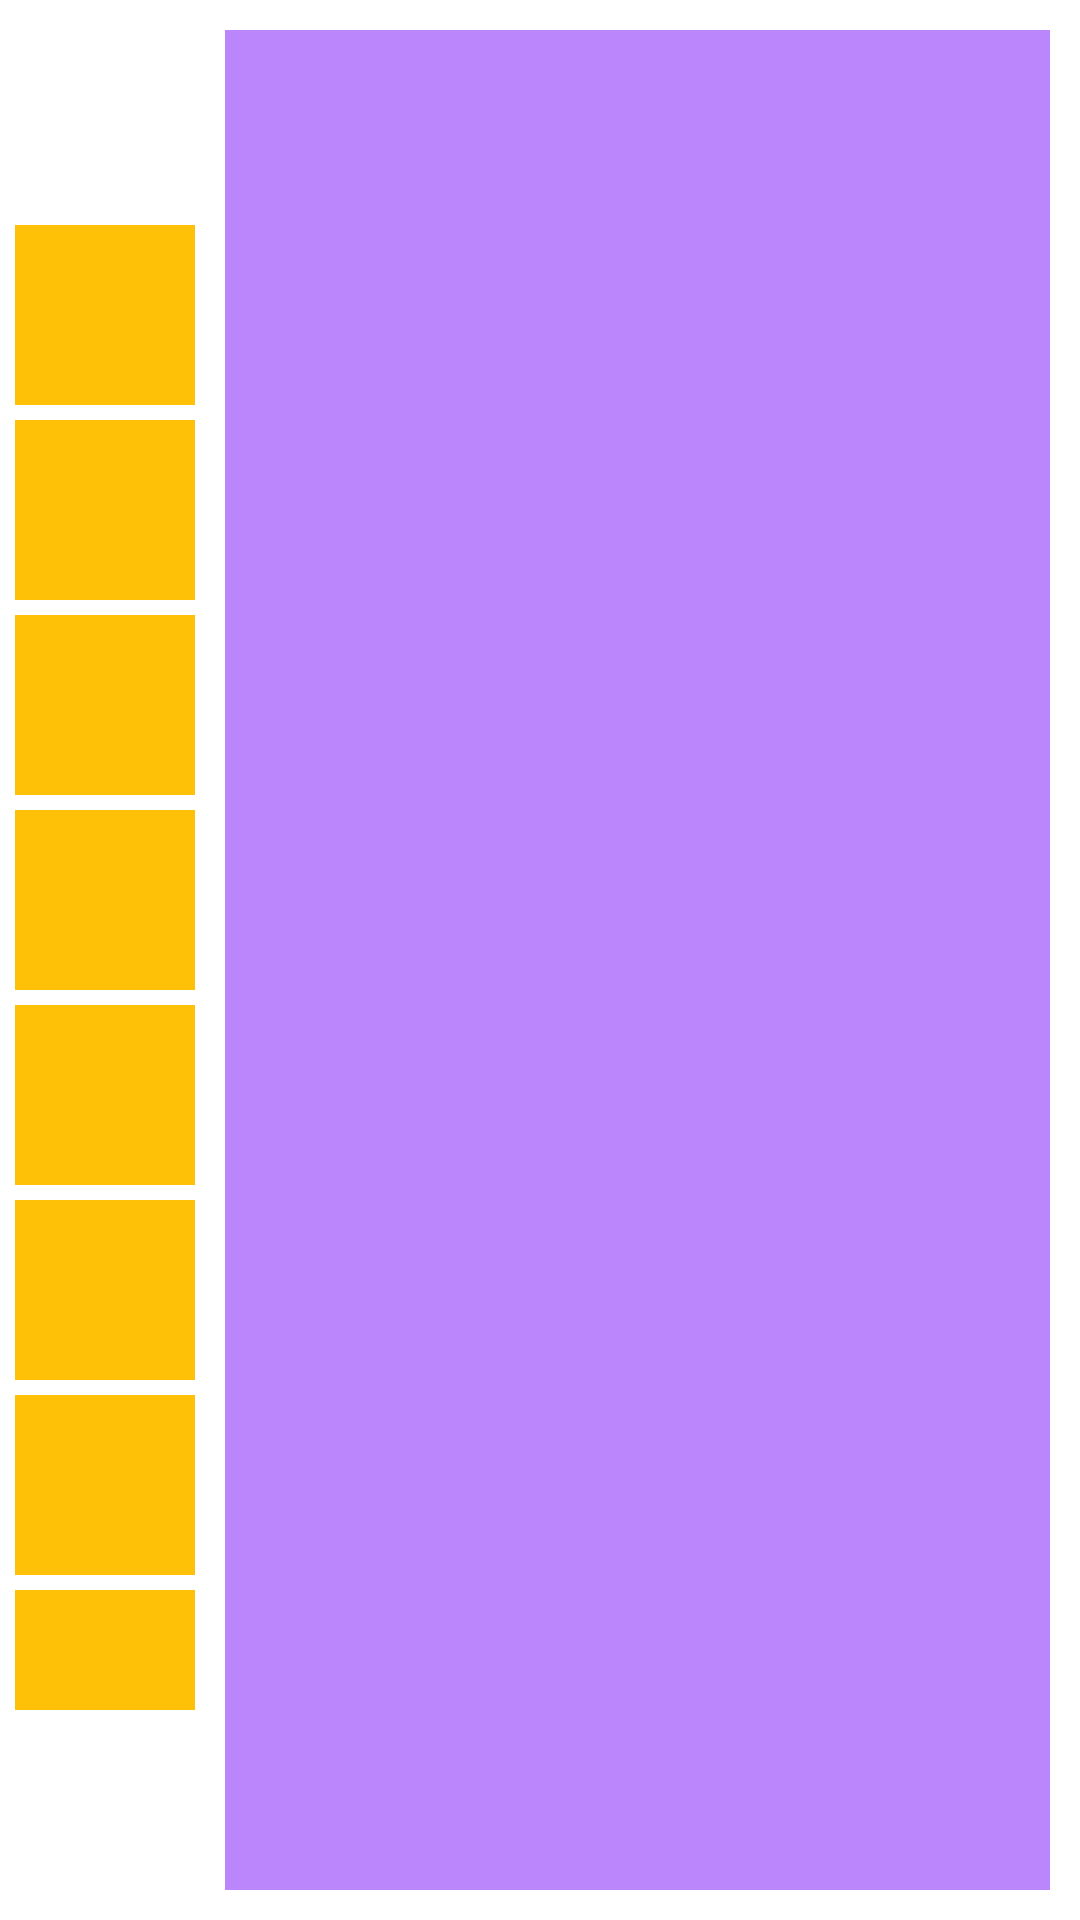

Android layout source for this screen:
<!-- AndroidManifest.xml: application theme Theme.AppCompat.DayNight.NoActionBar -->
<!-- res/layout/activity_operasi_hitung1.xml -->
<?xml version="1.0" encoding="utf-8"?>
<RelativeLayout xmlns:android="http://schemas.android.com/apk/res/android"
    xmlns:app="http://schemas.android.com/apk/res-auto"
    xmlns:tools="http://schemas.android.com/tools"
    android:id="@+id/activity_operasi_hitung1"
    android:layout_width="match_parent"
    android:layout_height="match_parent"
    android:background="@color/white"
    tools:context=".OperasiHitung.OperasiHitung1Activity">

    <ScrollView
        android:layout_width="wrap_content"
        android:layout_height="wrap_content"
        android:layout_alignParentLeft="true"
        android:layout_centerVertical="true"
        android:layout_marginLeft="5dp"
        android:layout_marginTop="70dp"
        android:layout_marginBottom="70dp"
        android:scrollbarAlwaysDrawVerticalTrack="true"
        android:scrollbarSize="0dp"
        android:scrollbarStyle="insideOverlay"
        android:scrollbars="none">

        <LinearLayout
            android:layout_width="match_parent"
            android:layout_height="match_parent"
            android:layout_alignParentLeft="true"
            android:layout_centerVertical="true"
            android:layout_marginTop="5dp"
            android:layout_marginBottom="5dp"
            android:orientation="vertical">

            <ImageButton
                android:id="@+id/s1"
                android:layout_width="60dp"
                android:layout_height="60dp"
                android:layout_alignParentLeft="true"
                android:layout_centerVertical="true"
                android:layout_gravity="center"
                android:layout_marginBottom="5dp"
                android:background="#FFC107"/>

            <ImageButton
                android:id="@+id/s2"
                android:layout_width="60dp"
                android:layout_height="60dp"
                android:layout_alignParentLeft="true"
                android:layout_centerVertical="true"
                android:layout_gravity="center"
                android:layout_marginBottom="5dp"
                android:background="#FFC107"/>

            <ImageButton
                android:id="@+id/s3"
                android:layout_width="60dp"
                android:layout_height="60dp"
                android:layout_alignParentLeft="true"
                android:layout_centerVertical="true"
                android:layout_gravity="center"
                android:layout_marginBottom="5dp"
                android:background="#FFC107"/>



            <ImageButton
                android:id="@+id/s4"
                android:layout_width="60dp"
                android:layout_height="60dp"
                android:layout_alignParentLeft="true"
                android:layout_centerVertical="true"
                android:layout_gravity="center"
                android:layout_marginBottom="5dp"
                android:background="#FFC107">

            </ImageButton>

            <ImageButton
                android:id="@+id/s5"
                android:layout_width="60dp"
                android:layout_height="60dp"
                android:layout_alignParentLeft="true"
                android:layout_centerVertical="true"
                android:layout_gravity="center"
                android:layout_marginBottom="5dp"
                android:background="#FFC107"/>

            <ImageButton
                android:id="@+id/s6"
                android:layout_width="60dp"
                android:layout_height="60dp"
                android:layout_alignParentLeft="true"
                android:layout_centerVertical="true"
                android:layout_gravity="center"
                android:layout_marginBottom="5dp"
                android:background="#FFC107"/>

            <ImageButton
                android:id="@+id/s7"
                android:layout_width="60dp"
                android:layout_height="60dp"
                android:layout_alignParentLeft="true"
                android:layout_centerVertical="true"
                android:layout_gravity="center"
                android:layout_marginBottom="5dp"
                android:background="#FFC107"/>

            <ImageButton
                android:id="@+id/s8"
                android:layout_width="60dp"
                android:layout_height="60dp"
                android:layout_alignParentLeft="true"
                android:layout_centerVertical="true"
                android:layout_gravity="center"
                android:layout_marginBottom="5dp"
                android:background="#FFC107"/>

            <ImageButton
                android:id="@+id/s9"
                android:layout_width="60dp"
                android:layout_height="60dp"
                android:layout_alignParentLeft="true"
                android:layout_centerVertical="true"
                android:layout_gravity="center"
                android:layout_marginBottom="5dp"
                android:background="#FFC107"/>

            <ImageButton
                android:id="@+id/s10"
                android:layout_width="60dp"
                android:layout_height="60dp"
                android:layout_alignParentLeft="true"
                android:layout_centerVertical="true"
                android:layout_gravity="center"
                android:layout_marginBottom="5dp"
                android:background="#FFC107"/>

            <ImageButton
                android:id="@+id/s11"
                android:layout_width="60dp"
                android:layout_height="60dp"
                android:layout_alignParentLeft="true"
                android:layout_centerVertical="true"
                android:layout_gravity="center"
                android:layout_marginBottom="5dp"
                android:background="#FFC107"/>

        </LinearLayout>
    </ScrollView>

    <ImageView
        android:id="@+id/tm1"
        android:layout_width="match_parent"
        android:layout_height="match_parent"
        android:layout_marginLeft="10dp"
        android:layout_marginTop="10dp"
        android:layout_marginRight="10dp"
        android:layout_marginBottom="10dp"
        android:layout_toRightOf="@+id/btkembali"
        android:background="@color/purple_200" />

    <ImageButton
        android:id="@+id/btkembali"
        android:layout_width="60dp"
        android:layout_height="60dp"
        android:layout_alignParentStart="true"
        android:layout_alignParentLeft="true"
        android:layout_alignParentTop="true"
        android:layout_marginStart="5dp"
        android:layout_marginTop="5dp"
        android:background="@drawable/tb_tentang" />

    <ImageButton
        android:id="@+id/bthome"
        android:layout_width="60dp"
        android:layout_height="60dp"
        android:layout_alignParentStart="true"
        android:layout_alignParentLeft="true"
        android:layout_alignParentBottom="true"
        android:layout_marginStart="5dp"
        android:layout_marginBottom="5dp"
        android:background="@drawable/tb_exit" />

</RelativeLayout>
<!-- resources referenced by this layout -->
<resources>

  <!-- not gathered from this repository: default colours our renderer supplied (Android Studio template values) -->
  <color name="purple_200">#FFBB86FC</color>
  <color name="white">#FFFFFFFF</color>
</resources>
